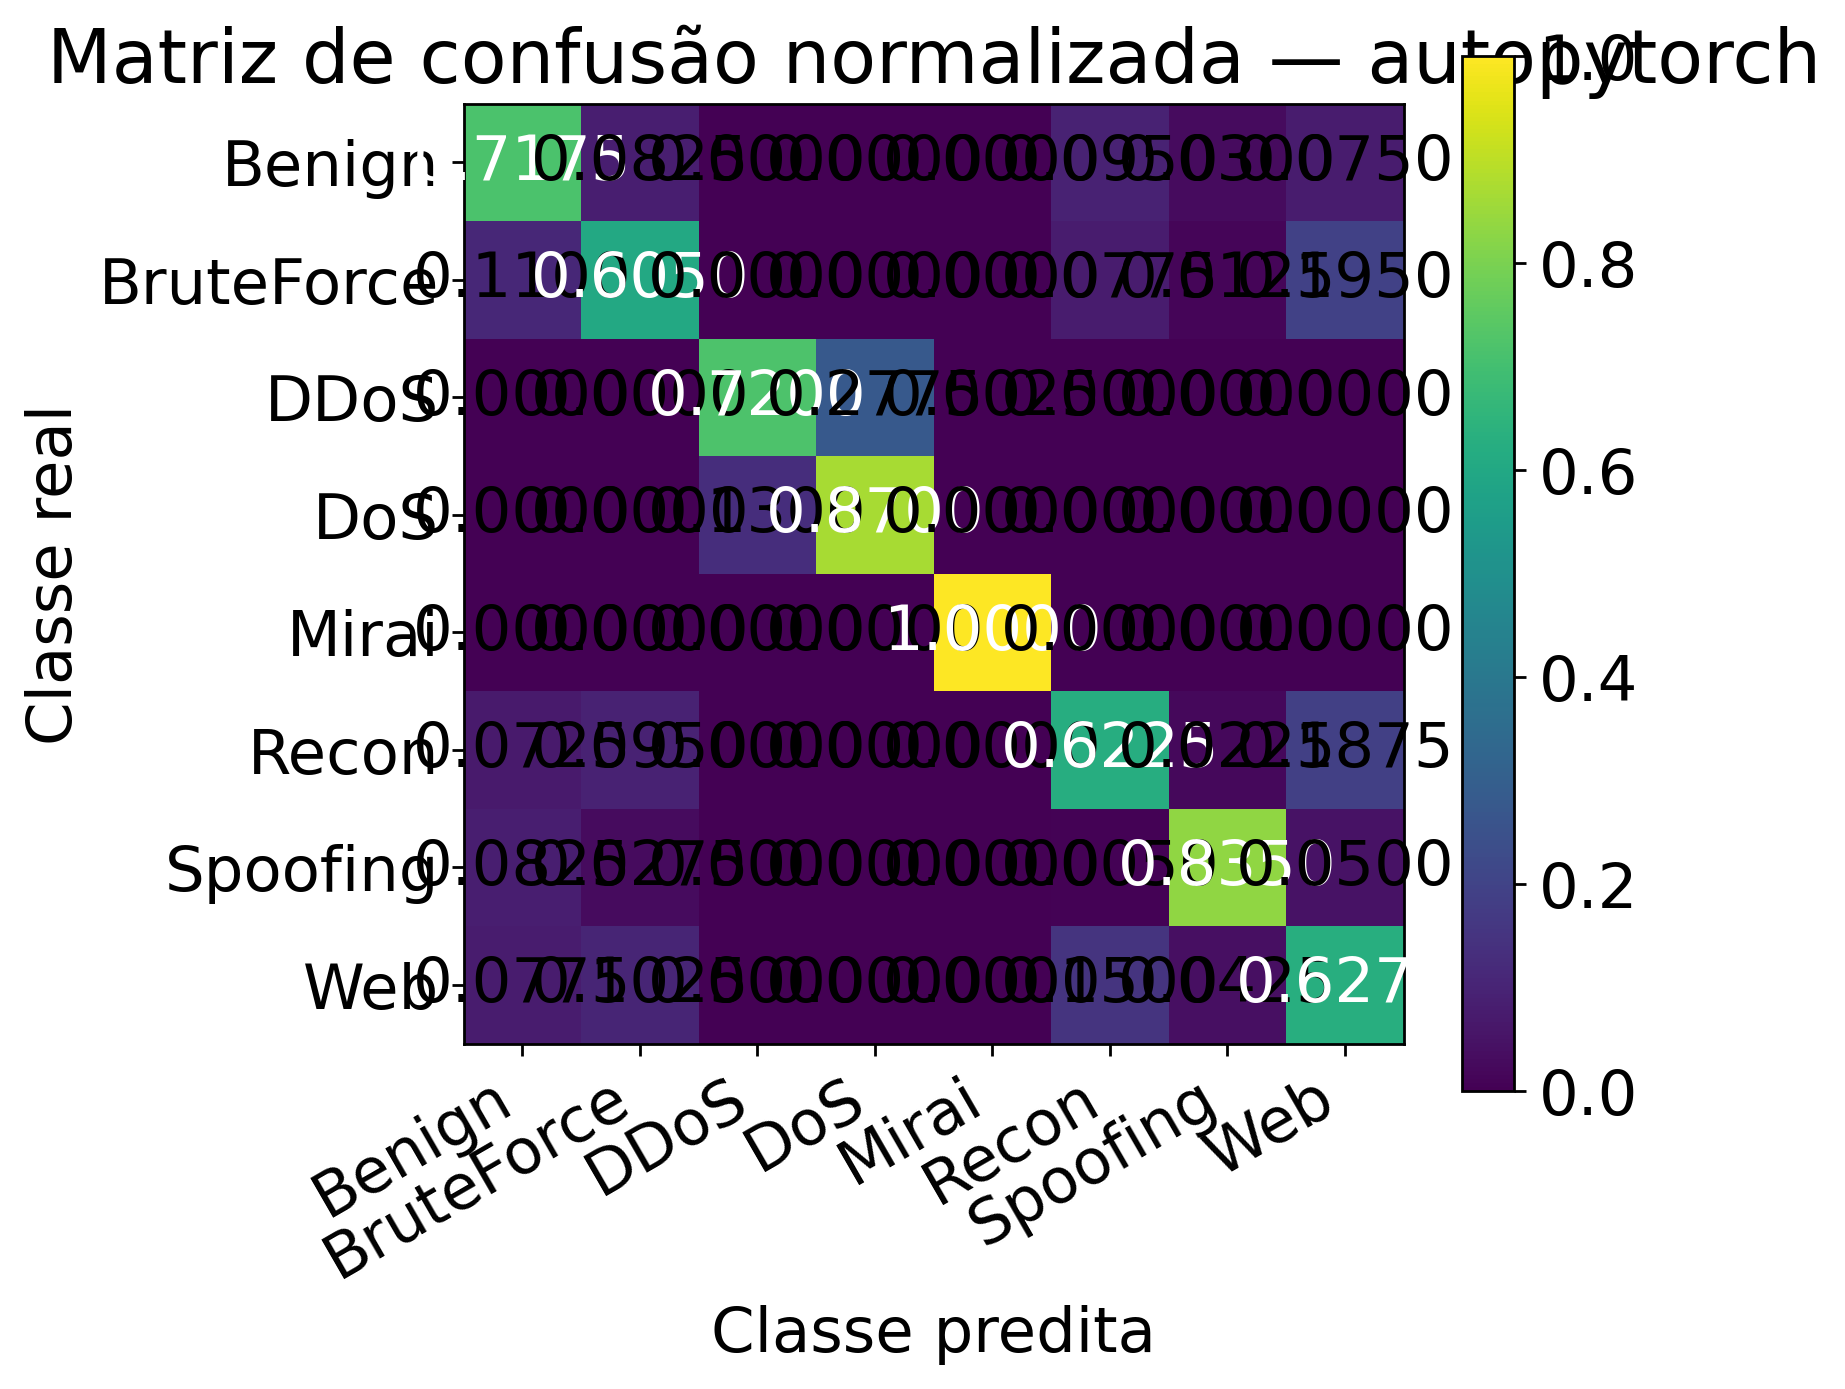

The data file committed next to this chart (first rows):
, Pred_Benign, Pred_BruteForce, Pred_DDoS, Pred_DoS, Pred_Mirai, Pred_Recon, Pred_Spoofing, Pred_Web
Real_Benign, 0.7175, 0.0825, 0.0, 0.0, 0.0, 0.095, 0.03, 0.075
Real_BruteForce, 0.11, 0.605, 0.0, 0.0, 0.0, 0.0775, 0.0125, 0.195
Real_DDoS, 0.0, 0.0, 0.72, 0.2775, 0.0025, 0.0, 0.0, 0.0
Real_DoS, 0.0, 0.0, 0.13, 0.87, 0.0, 0.0, 0.0, 0.0
Real_Mirai, 0.0, 0.0, 0.0, 0.0, 1.0, 0.0, 0.0, 0.0
Real_Recon, 0.0725, 0.095, 0.0, 0.0, 0.0, 0.6225, 0.0225, 0.1875
Real_Spoofing, 0.0825, 0.0275, 0.0, 0.0, 0.0, 0.005, 0.835, 0.05
Real_Web, 0.0775, 0.1025, 0.0, 0.0, 0.0, 0.15, 0.0425, 0.6275
